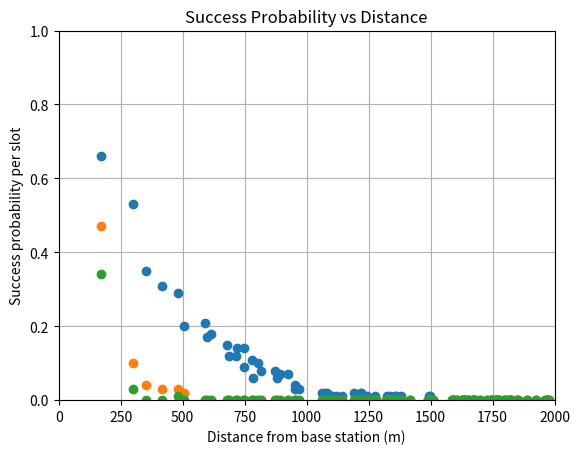
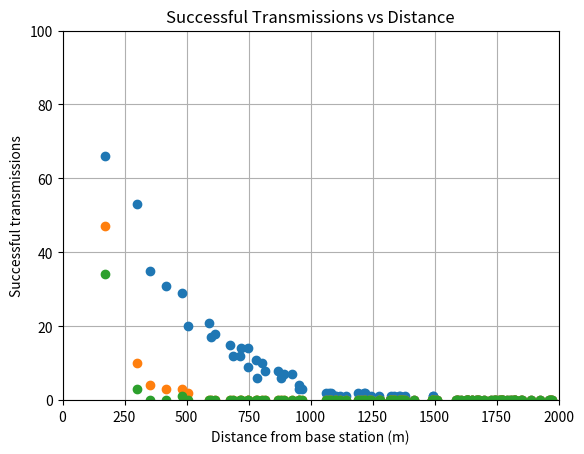

These charts were generated, in order, by the following Python code:

import numpy as np
import pandas as pd
import matplotlib.pyplot as plt


def communication_simulation(parameters):

    # -------------------------------
    # 1. Parameters
    # -------------------------------

    topology_parameters = parameters["topology"]
    number_of_nodes = topology_parameters["number_of_nodes"]
    radius = topology_parameters["radius"]

    transmission_parameters = parameters["transmission"]
    time_slots = transmission_parameters["time_slots"]
    zone_limits = np.array(transmission_parameters["zone_limits"])
    zone_probabilities = np.array(transmission_parameters["zone_probabilities"])

    channel_parameters = parameters["channel"]
    wavelength = channel_parameters["wavelength"]
    bandwidth = channel_parameters["bandwidth"]
    temperature = channel_parameters["temperature"]
    gamma_threshold = channel_parameters["gamma_threshold"]

    # Θερμικός θόρυβος: N = k * T * B
    boltzmann_constant = 1.38 * 10**(-23)
    noise = boltzmann_constant * temperature * bandwidth

    # -------------------------------
    # 2. Random generator
    # -------------------------------

    random_generator = np.random.default_rng(seed=42)

    # -------------------------------
    # 3. Random node positions
    # -------------------------------

    # Ομοιόμορφη τυχαία κατανομή μέσα στον κύκλο
    distance = radius * np.sqrt(
        random_generator.random(number_of_nodes)
    )

    angle = 2 * np.pi * random_generator.random(number_of_nodes)

    # Συντεταγμένες των κόμβων
    x = distance * np.cos(angle)
    y = distance * np.sin(angle)

    # -------------------------------
    # 4. Transmission probability by zone
    # -------------------------------

    node_zone_indices = np.digitize(distance, zone_limits)

    node_probabilities = zone_probabilities[node_zone_indices]

    # -------------------------------
    # 5. Free-space path loss
    # -------------------------------

    # PL(dB) = 20 * log10(4 * π * d / λ)
    path_loss_db = 20 * np.log10(
        4 * np.pi * distance / wavelength
    )

    # Μετατροπή από dB σε γραμμική μορφή
    path_loss = 10 ** (-path_loss_db / 10)

    # -------------------------------
    # 6. Successful transmissions counter
    # -------------------------------

    successful_transmissions = np.zeros(number_of_nodes, dtype=int)

    # -------------------------------
    # 7. Simulation over time slots
    # -------------------------------

    for slot in range(1, time_slots + 1):

        # Μία τυχαία τιμή για κάθε κόμβο
        random_values = random_generator.random(number_of_nodes)

        # Επιλογή κόμβων που εκπέμπουν
        transmit = random_values < node_probabilities

        transmitting_nodes = np.where(transmit)[0]

        # Πλήθος κόμβων που εκπέμπουν στο συγκεκριμένο slot
        N = np.sum(transmit)

        # Exponential fading
        fading = random_generator.exponential(size=N)

        # Received power at base station
        power_at_base_station = (
            fading * path_loss[transmitting_nodes]
        )

        # SINR calculation
        for i in range(N):

            node_index = transmitting_nodes[i]

            signal = power_at_base_station[i]

            # Παρεμβολή από τους υπόλοιπους κόμβους
            interference = np.sum(power_at_base_station) - signal

            # SINR = signal / (noise + interference)
            sinr = signal / (noise + interference)

            # Επιτυχής μεταφορά πακέτου
            if sinr >= gamma_threshold:
                successful_transmissions[node_index] += 1

    # -------------------------------
    # 8. Results table
    # -------------------------------

    results = pd.DataFrame({
        "node": np.arange(number_of_nodes),
        "x": x,
        "y": y,
        "distance_to_base_station": distance,
        "zone_index": node_zone_indices,
        "transmission_probability": node_probabilities,
        "path_loss_db": path_loss_db,
        "path_loss": path_loss,
        "successful_transmissions": successful_transmissions
    })

    return results


# -------------------------------
# 9. Parameters
# -------------------------------

parameters = {
    "topology": {
        "number_of_nodes": 100,
        "radius": 2000
    },

    "transmission": {
        "time_slots": 100,

        # Όρια των 20 ζωνών απόστασης
        "zone_limits": [
            100, 200, 300, 400, 500,
            600, 700, 800, 900, 1000,
            1100, 1200, 1300, 1400, 1500,
            1600, 1700, 1800, 1900, 2000
        ],

        # Πιθανότητες εκπομπής ανά ζώνη
        "zone_probabilities": [
            0.70, 0.65, 0.60, 0.55, 0.50,
            0.45, 0.40, 0.35, 0.30, 0.25,
            0.20, 0.15, 0.10, 0.08, 0.06,
            0.05, 0.05, 0.05, 0.05, 0.05
        ]
    },

    "channel": {
        # Μήκος κύματος για συχνότητα 2.4 GHz
        "wavelength": 0.125,

        # Bandwidth 20 MHz
        "bandwidth": 20 * 10**6,

        # Θερμοκρασία σε Kelvin
        "temperature": 290,

        # Αρχική τιμή threshold
        "gamma_threshold": 1.0
    }
}


# -------------------------------
# 10. Run simulation for 3 thresholds
# -------------------------------

thresholds = [0.05, 0.5, 1.0]

all_results = {}

for i in range(3):

    threshold = thresholds[i]

    parameters["channel"]["gamma_threshold"] = threshold

    results_threshold = communication_simulation(parameters)

    all_results[threshold] = results_threshold

    print("\nGamma threshold:", threshold)

    print(
        "Nodes with successful packet transfer:",
        (results_threshold["successful_transmissions"] > 0).sum(),
        "out of",
        len(results_threshold)
    )

    print(
        "Total successful transmissions:",
        results_threshold["successful_transmissions"].sum()
    )

    print(
        "Proportion of nodes with successful packet transfer:",
        (results_threshold["successful_transmissions"] > 0).mean()
    )


# -------------------------------
# 11. Success Probability vs Distance
# -------------------------------

for i in range(3):

    threshold = thresholds[i]

    results_threshold = all_results[threshold]

    success_probability = (
        results_threshold["successful_transmissions"]
        / parameters["transmission"]["time_slots"]
    )

    plt.plot(
        results_threshold["distance_to_base_station"],
        success_probability,
        "o"
    )

plt.xlabel("Distance from base station (m)")
plt.ylabel("Success probability per slot")
plt.title("Success Probability vs Distance")

plt.xlim(0, parameters["topology"]["radius"])
plt.ylim(0, 1)

plt.grid(True)
plt.show()


# -------------------------------
# 12. Successful Transmissions vs Distance
# -------------------------------

for i in range(3):

    threshold = thresholds[i]

    results_threshold = all_results[threshold]

    plt.plot(
        results_threshold["distance_to_base_station"],
        results_threshold["successful_transmissions"],
        "o"
    )

plt.xlabel("Distance from base station (m)")
plt.ylabel("Successful transmissions")
plt.title("Successful Transmissions vs Distance")

plt.xlim(0, parameters["topology"]["radius"])
plt.ylim(0, parameters["transmission"]["time_slots"])

plt.grid(True)
plt.show()
